Labelled photos from "data", an image-classification folder in KyklyMachine/Coins-mint. The possible labels are: 1 chervonets 1923, 1 kopek 1924 to 1925, 1 kopek 1926 to 1935, 1 kopek 1935 to 1936, 1 kopek 1937 to 1946, 1 kopek 1948 to 1956, 1 kopek 1957, 1 kopek 1958, 1 kopek 1961 to 1991, 1 poltinnik 1924 to 1927, 1 ruble 1921 to 1922, 1 ruble 1924, 1 ruble 1958, 1 ruble 1961, 1 ruble 1964 to 1991, 1 ruble 1991, 10 kopeks 1921 to 1923, 10 kopeks 1924 to 1931, 10 kopeks 1931 to 1934, 10 kopeks 1935 to 1936, 10 kopeks 1937 to 1946, 10 kopeks 1948 to 1956, 10 kopeks 1957, 10 kopeks 1958, 10 kopeks 1961 to 1991, 10 rubles 1991 to 1992, 15 kopeks 1921 to 1923, 15 kopeks 1924 to 1931, 15 kopeks 1931 to 1934, 15 kopeks 1935 to 1936, 15 kopeks 1937 to 1946, 15 kopeks 1948 to 1956, 15 kopeks 1957, 15 kopeks 1958, 15 kopeks 1961 to 1991, 2 kopeks 1924 to 1925, 2 kopeks 1926 to 1935, 2 kopeks 1935 to 1936, 2 kopeks 1937 to 1946, 2 kopeks 1948 to 1956, 2 kopeks 1957, 2 kopeks 1958, 2 kopeks 1961 to 1991, 20 kopeks 1921 to 1923, 20 kopeks 1924 to 1931, 20 kopeks 1931 to 1934, 20 kopeks 1935 to 1936, 20 kopeks 1937 to 1946, 20 kopeks 1948 to 1956, 20 kopeks 1957, 20 kopeks 1961 to 1991, 3 kopeks 1924, 3 kopeks 1926 to 1935, 3 kopeks 1935 to 1936, 3 kopeks 1937 to 1946, 3 kopeks 1948 to 1956, 3 kopeks 1957, 3 kopeks 1958, 3 kopeks 1961 to 1991, 5 kopeks 1924, 5 kopeks 1926 to 1935, 5 kopeks 1935 to 1936, 5 kopeks 1937 to 1946, 5 kopeks 1948 to 1956, 5 kopeks 1957, 5 kopeks 1958, 5 kopeks 1961 to 1991, 5 rubles 1991, 50 kopeks 1921 to 1922, 50 kopeks 1961, 50 kopeks 1964 to 1991, 50 kopeks 1991, half kopek 1925 to 1928.

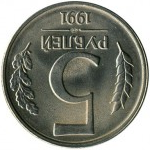
Label: 5 rubles 1991

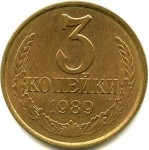
Label: 3 kopeks 1961 to 1991

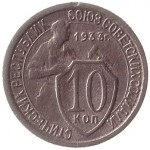
Label: 10 kopeks 1931 to 1934

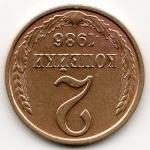
Label: 2 kopeks 1961 to 1991

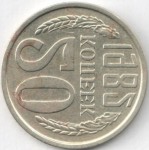
Label: 20 kopeks 1961 to 1991

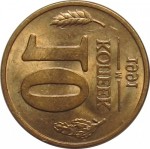
Label: 10 kopeks 1961 to 1991
